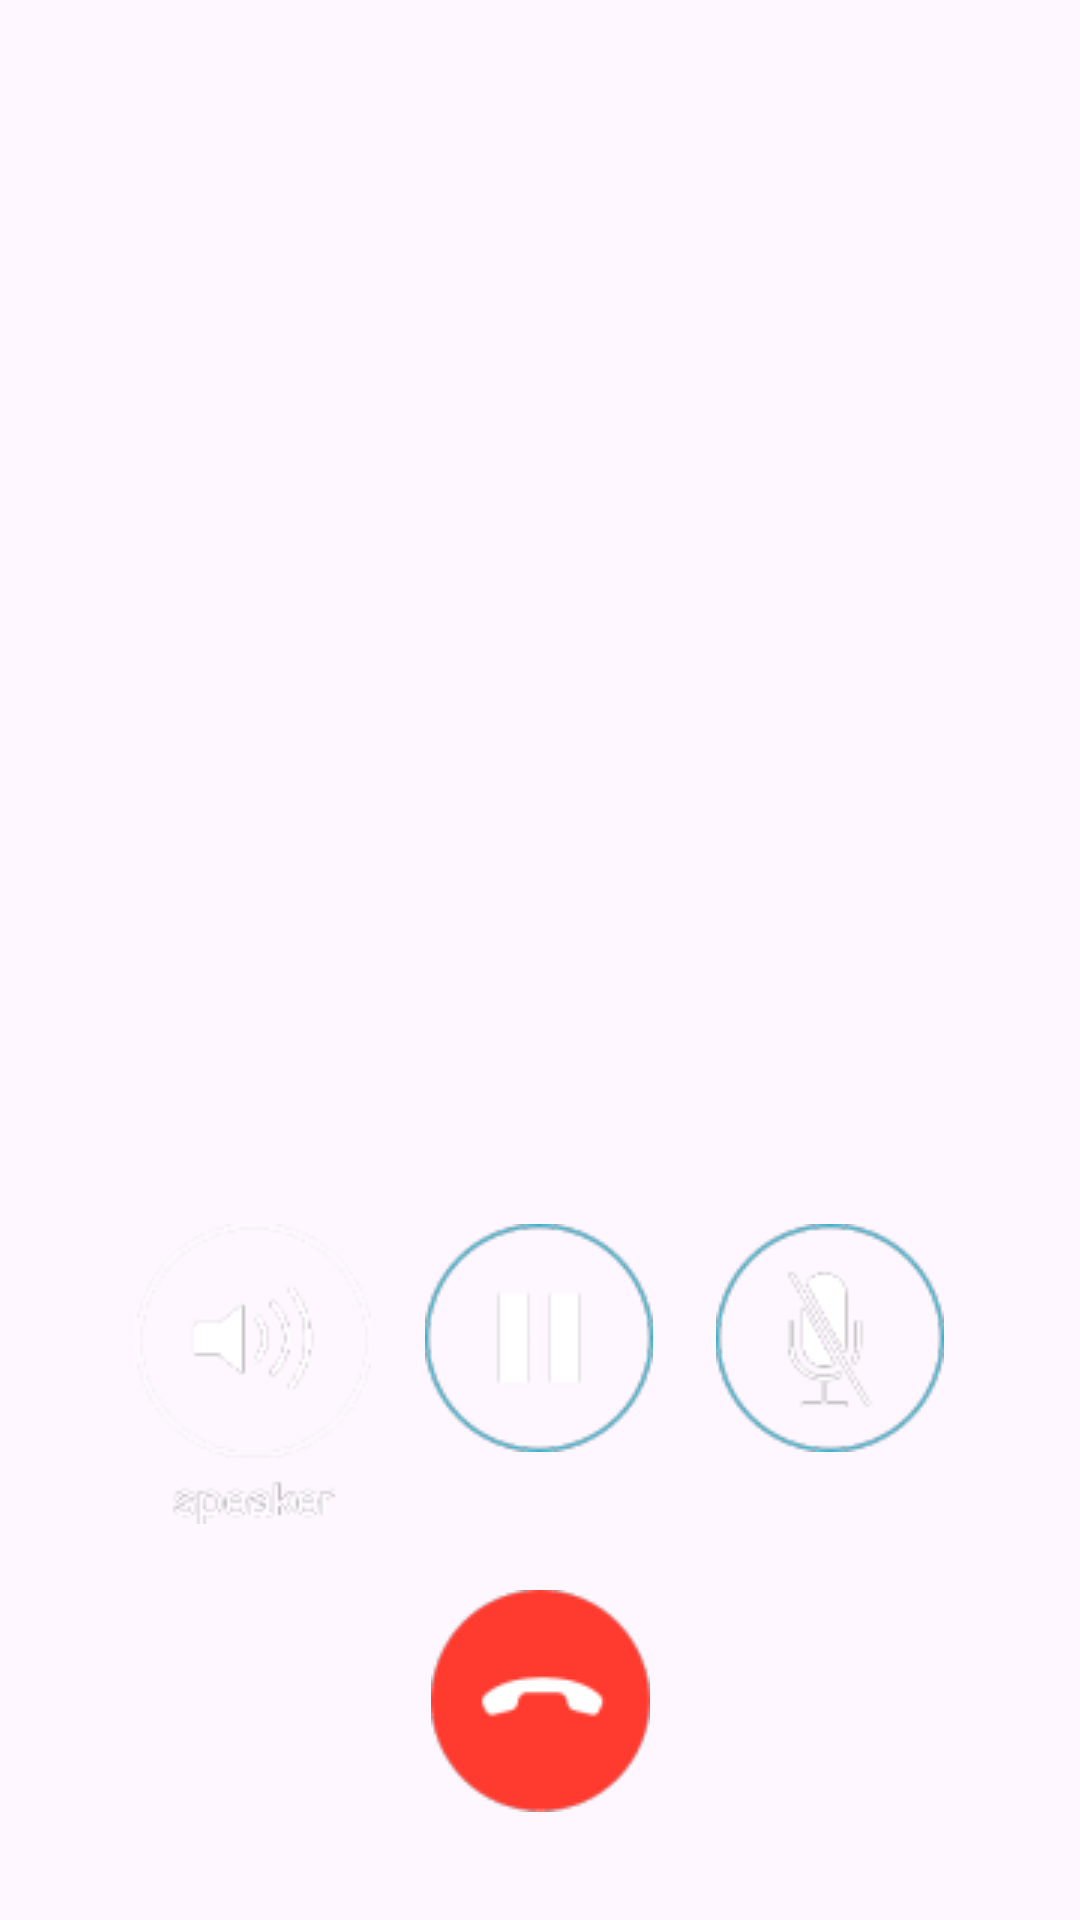

This screen was rendered from an Android layout file. Write that file and the resources it references.
<!-- AndroidManifest.xml: application theme Theme.DemoPlivo -->
<!-- res/layout/call.xml -->
<?xml version="1.0" encoding="utf-8"?>
<androidx.constraintlayout.widget.ConstraintLayout xmlns:android="http://schemas.android.com/apk/res/android"
    xmlns:app="http://schemas.android.com/apk/res-auto"
    xmlns:tools="http://schemas.android.com/tools"
    android:layout_width="match_parent"
    android:layout_height="match_parent"
    android:background="@drawable/call_background"
    android:orientation="vertical"
    android:padding="@dimen/margin_s">


    <ImageView
        android:id="@+id/user_icon"
        android:layout_width="125dp"
        android:layout_height="125dp"
        android:layout_marginTop="150dp"
        android:layout_marginEnd="140dp"
        app:layout_constraintEnd_toEndOf="parent"
        app:layout_constraintLeft_toLeftOf="parent"
        app:layout_constraintTop_toTopOf="parent"
        app:srcCompat="@drawable/user_icon" />

    <androidx.appcompat.widget.AppCompatTextView
        android:id="@+id/caller_name"
        android:layout_width="wrap_content"
        android:layout_height="45dp"
        android:layout_marginTop="8dp"
        android:layout_marginBottom="77dp"
        android:text=""
        android:textAllCaps="false"
        android:textColor="@color/colorGrey"
        android:textSize="25sp"
        android:gravity="center"
        app:layout_constraintBottom_toTopOf="@+id/caller_state"
        app:layout_constraintLeft_toLeftOf="parent"
        app:layout_constraintRight_toRightOf="parent"
        app:layout_constraintTop_toBottomOf="@+id/user_icon" />

    <androidx.appcompat.widget.AppCompatTextView
        android:id="@+id/caller_state"
        android:layout_width="225dp"
        android:layout_height="36dp"
        android:layout_marginTop="8dp"
        android:gravity="center"
        android:text=""
        android:textAllCaps="false"
        android:textColor="@color/colorGrey"
        android:textSize="@dimen/font_size"
        app:layout_constraintLeft_toLeftOf="parent"
        app:layout_constraintRight_toRightOf="parent"
        app:layout_constraintTop_toBottomOf="@+id/caller_name" />

    <ImageButton
        android:id="@+id/speaker"
        android:layout_width="wrap_content"
        android:layout_height="wrap_content"
        android:layout_marginStart="30dp"
        android:layout_marginTop="28dp"
        android:layout_marginEnd="18dp"
        android:background="#0000"
        android:onClick="onClickBtnSpeaker"
        app:layout_constraintEnd_toStartOf="@+id/hold"
        app:layout_constraintHorizontal_chainStyle="packed"
        app:layout_constraintStart_toStartOf="parent"
        app:layout_constraintTop_toBottomOf="@+id/caller_state"
        app:srcCompat="@drawable/speaker" />

    <ImageButton
        android:id="@+id/hold"
        android:layout_width="wrap_content"
        android:layout_height="wrap_content"
        android:layout_marginTop="28dp"
        android:layout_marginEnd="21dp"
        android:background="#0000"
        android:enabled="false"
        android:onClick="onClickBtnHold"
        app:layout_constraintEnd_toStartOf="@+id/mute"
        app:layout_constraintStart_toEndOf="@+id/speaker"
        app:layout_constraintTop_toBottomOf="@+id/caller_state"
        app:srcCompat="@drawable/hold" />

    <ImageButton
        android:id="@+id/mute"
        android:layout_width="wrap_content"
        android:layout_height="wrap_content"
        android:layout_marginTop="28dp"
        android:layout_marginEnd="30dp"
        android:background="#0000"
        android:enabled="false"
        android:onClick="onClickBtnMute"
        app:layout_constraintEnd_toEndOf="parent"
        app:layout_constraintStart_toEndOf="@+id/hold"
        app:layout_constraintTop_toBottomOf="@+id/caller_state"
        app:srcCompat="@drawable/mute" />

    <ImageButton
        android:id="@+id/end_btn"
        android:layout_width="wrap_content"
        android:layout_height="wrap_content"
        android:layout_marginBottom="28dp"
        android:background="#0000"
        android:onClick="onClickBtnEndCall"
        app:layout_constraintBottom_toBottomOf="parent"
        app:layout_constraintLeft_toLeftOf="parent"
        app:layout_constraintRight_toRightOf="parent"
        app:srcCompat="@drawable/call_end" />


</androidx.constraintlayout.widget.ConstraintLayout>
<!-- resources referenced by this layout -->
<resources>
  <color name="colorGrey">#D3D3D3</color>
  <dimen name="font_size">20sp</dimen>
  <dimen name="margin_s">8dp</dimen>
  <!-- drawable call_end: png bitmap (drawable, 2819 bytes) -->
  <!-- drawable hold: png bitmap (drawable, 3008 bytes) -->
  <!-- drawable mute: png bitmap (drawable, 5026 bytes) -->
  <!-- drawable speaker: png bitmap (drawable, 6829 bytes) -->
  <style name="Theme.DemoPlivo" parent="Base.Theme.DemoPlivo" />
  <style name="Base.Theme.DemoPlivo" parent="Theme.Material3.DayNight">
          
          
      </style>
</resources>
